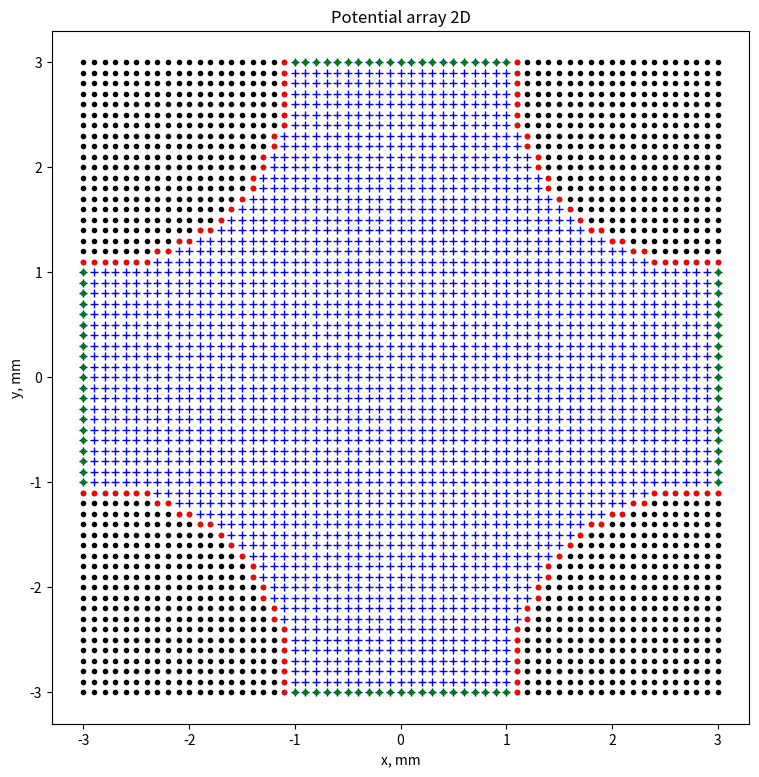

Reproduce this figure in Python.
# -*- coding: utf-8 -*-
"""
Created on Sun Nov 20 22:33:32 2022

[redacted]
"""

import numpy as np
import matplotlib.pyplot as plt

circle = lambda x,y,x0,y0,r: (x-x0)**2 + (y-y0)**2 < r**2
line = lambda x,y,x0,y0,s: s*(x*x0 + y*y0) < s

class dom2d:
    def __init__(self,xmin,xmax,ymin,ymax,scale):
        self.xmin=xmin
        self.xmax=xmax
        self.ymin=ymin
        self.ymax=ymax
        self.scale=scale
        self.grid=set()
        for i in range(int(xmin/scale),int(xmax/scale)+1):
            for j in range(int(ymin/scale),int(ymax/scale)+1):
                self.grid.add((i,j))
        self.boundary=set()
        for i in self.grid:
            if len(self.grid.intersection(set([(i[0]-1,i[1])
                                               ,(i[0]+1,i[1])
                                               ,(i[0],i[1]-1)
                                               ,(i[0],i[1]+1)])))<4:
                self.boundary.add(i)
        self.subs=[]
        self.sub_bounds=[]
    def plot(self,data=None,marker='.'):
        if data==None:
            data=self.grid
        data=self.scale*np.asarray(list(data)).T
        plt.plot(data[0],data[1],marker)
    def sub(self,bounds,exclude=True):
        grid=set()
        boundary=set()
        for i in self.grid:
            in_sub=True
            for j in bounds:
                in_sub=in_sub*j(i[0]*self.scale,i[1]*self.scale)
            if in_sub:
                grid.add(i)
        if exclude:
            self.grid.difference_update(grid)
            self.boundary.difference_update(grid)
        for i in grid:
            if len(self.grid.intersection(set([(i[0]-1,i[1])
                                               ,(i[0]+1,i[1])
                                               ,(i[0],i[1]-1)
                                               ,(i[0],i[1]+1)])))>0:
                boundary.add(i)
        self.subs.append(grid)
        self.sub_bounds.append(boundary)

dom=dom2d(-3,3,-3,3,0.1)
dom.sub([lambda x,y:circle(x,y,-3,-3,2)])
dom.sub([lambda x,y:circle(x,y,-3,3,2)])
dom.sub([lambda x,y:circle(x,y,3,-3,2)])
dom.sub([lambda x,y:circle(x,y,3,3,2)])
"""
dom.sub([lambda x,y:line(x,y,0,1,1),
         lambda x,y:line(x,y,1,0,1),
         lambda x,y:line(x,y,0,-1,1),
         lambda x,y:line(x,y,-1,0,1)])
"""
plt.figure(figsize=(9,9))
plt.xlabel('x, mm')
plt.ylabel('y, mm')
plt.title('Potential array 2D')
dom.plot(dom.grid,'b+')
dom.plot(dom.boundary,'g.')
for i in dom.subs:
    dom.plot(i,'k.')
for i in dom.sub_bounds:
    dom.plot(i,'r.')